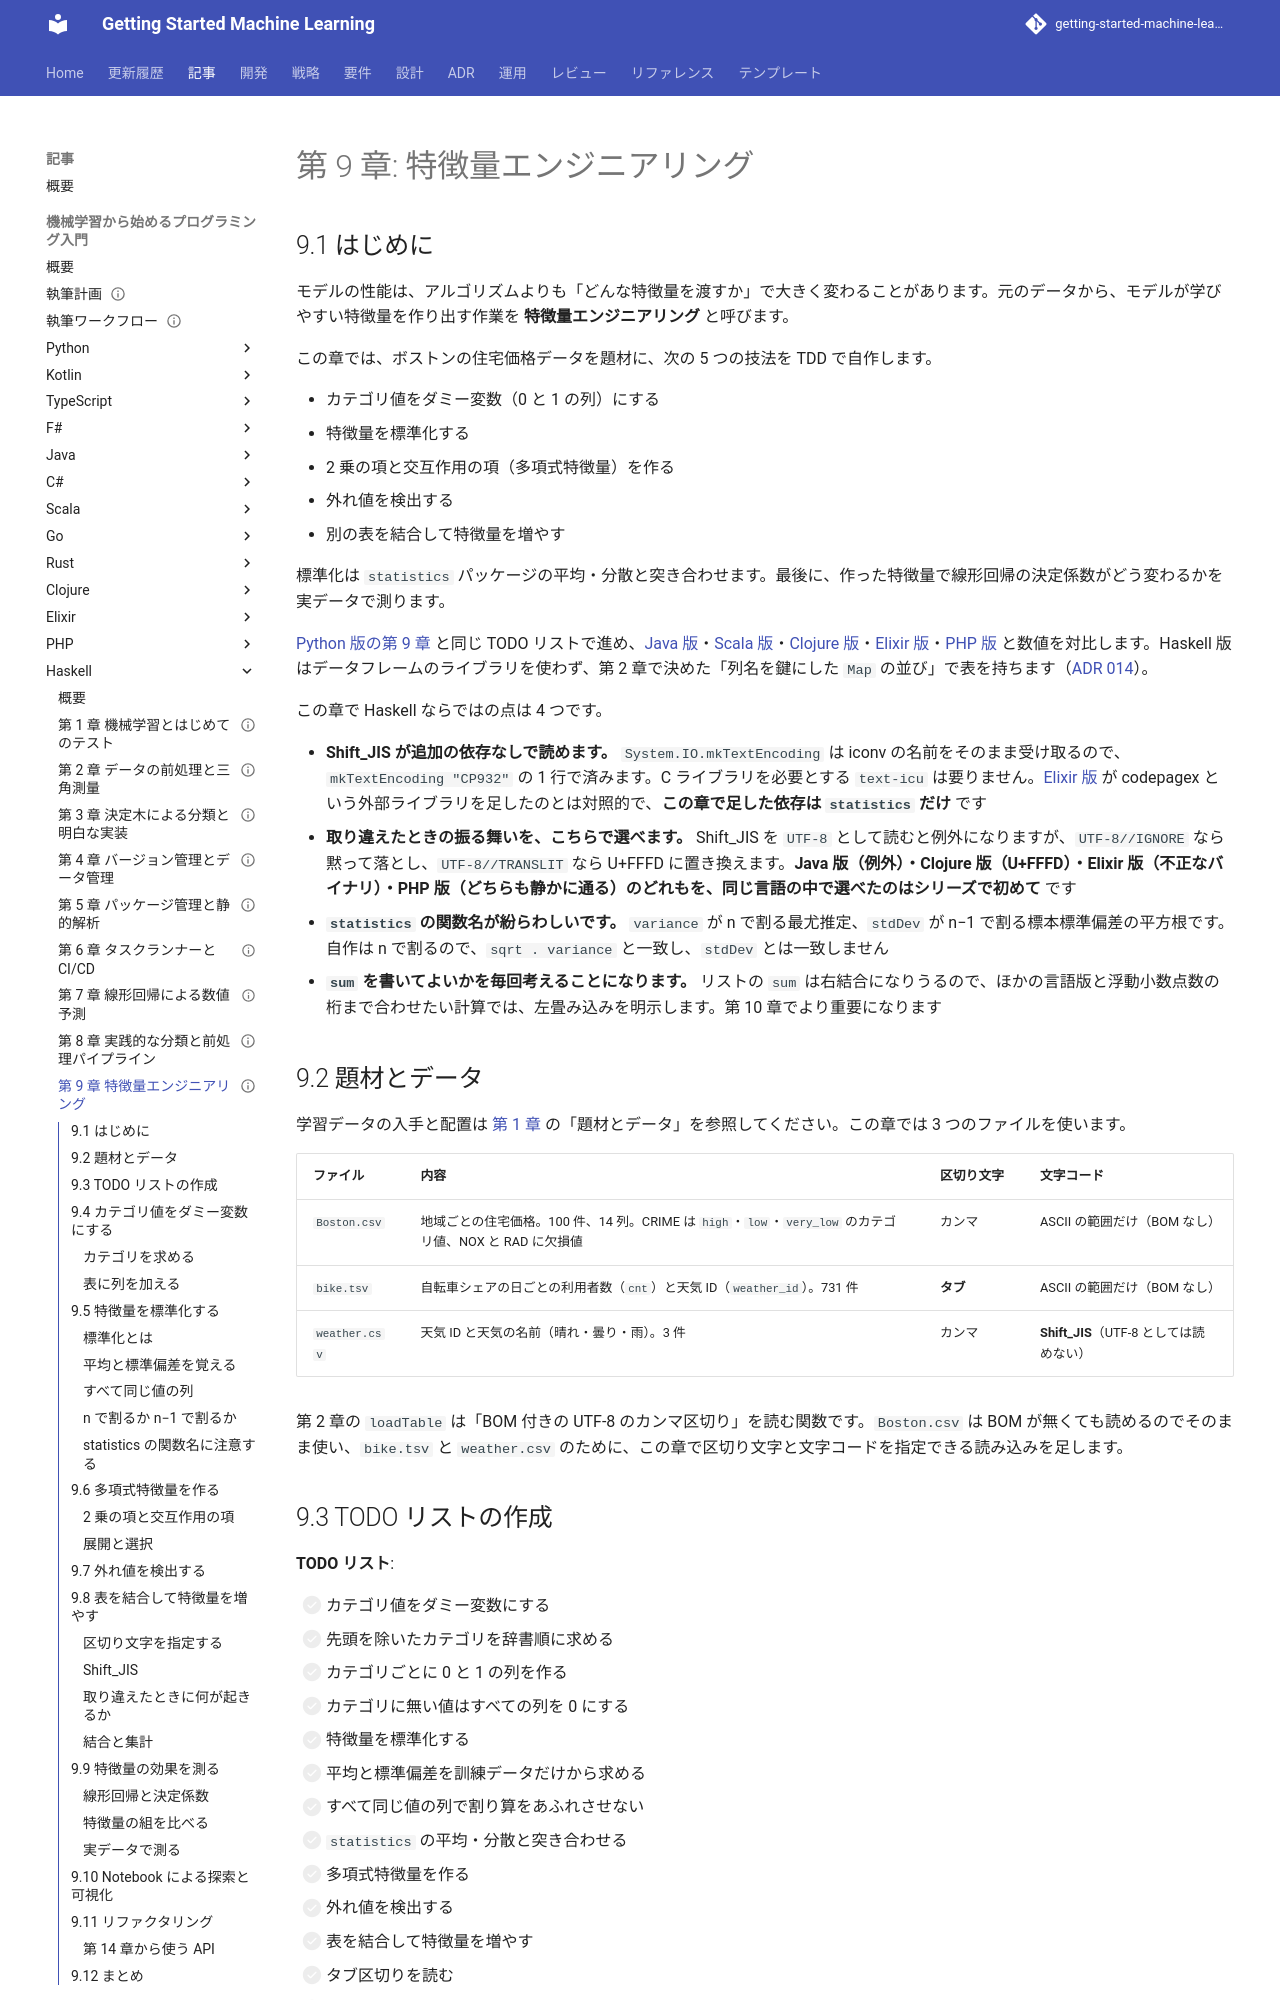

repository: k2works/getting-started-machine-learning · page: article/getting-start-ml/haskell/09-feature-engineering/index.html · generator: mkdocs

---
type: Article
title: "第 9 章: 特徴量エンジニアリング"
description: "ダミー変数・標準化・多項式特徴量・外れ値・表の結合を Haskell の TDD で自作し、標準化を statistics パッケージと突き合わせる。Shift_JIS の CSV を mkTextEncoding の CP932 で読み、文字コードを取り違えたときに Haskell で何が起きるかを実測する。"
tags: [article,getting-start-ml,haskell]
status: draft
generated: { by: claude-code/claude-opus-5, at: 2026-09-24T00:00:00Z }
---

# 第 9 章: 特徴量エンジニアリング

## 9.1 はじめに

モデルの性能は、アルゴリズムよりも「どんな特徴量を渡すか」で大きく変わることがあります。元のデータから、モデルが学びやすい特徴量を作り出す作業を **特徴量エンジニアリング** と呼びます。

この章では、ボストンの住宅価格データを題材に、次の 5 つの技法を TDD で自作します。

- カテゴリ値をダミー変数（0 と 1 の列）にする
- 特徴量を標準化する
- 2 乗の項と交互作用の項（多項式特徴量）を作る
- 外れ値を検出する
- 別の表を結合して特徴量を増やす

標準化は `statistics` パッケージの平均・分散と突き合わせます。最後に、作った特徴量で線形回帰の決定係数がどう変わるかを実データで測ります。

[Python 版の第 9 章](../python/09-feature-engineering.md) と同じ TODO リストで進め、[Java 版](../java/09-feature-engineering.md)・[Scala 版](../scala/09-feature-engineering.md)・[Clojure 版](../clojure/09-feature-engineering.md)・[Elixir 版](../elixir/09-feature-engineering.md)・[PHP 版](../php/09-feature-engineering.md) と数値を対比します。Haskell 版はデータフレームのライブラリを使わず、第 2 章で決めた「列名を鍵にした `Map` の並び」で表を持ちます（[ADR 014](../../../adr/014-haskell-ml-libraries.md)）。

この章で Haskell ならではの点は 4 つです。

- **Shift_JIS が追加の依存なしで読めます。** `System.IO.mkTextEncoding` は iconv の名前をそのまま受け取るので、`mkTextEncoding "CP932"` の 1 行で済みます。C ライブラリを必要とする `text-icu` は要りません。[Elixir 版](../elixir/09-feature-engineering.md) が codepagex という外部ライブラリを足したのとは対照的で、**この章で足した依存は `statistics` だけ** です
- **取り違えたときの振る舞いを、こちらで選べます。** Shift_JIS を `UTF-8` として読むと例外になりますが、`UTF-8//IGNORE` なら黙って落とし、`UTF-8//TRANSLIT` なら U+FFFD に置き換えます。**Java 版（例外）・Clojure 版（U+FFFD）・Elixir 版（不正なバイナリ）・PHP 版（どちらも静かに通る）のどれもを、同じ言語の中で選べたのはシリーズで初めて** です
- **`statistics` の関数名が紛らわしいです。** `variance` が n で割る最尤推定、`stdDev` が n−1 で割る標本標準偏差の平方根です。自作は n で割るので、`sqrt . variance` と一致し、`stdDev` とは一致しません
- **`sum` を書いてよいかを毎回考えることになります。** リストの `sum` は右結合になりうるので、ほかの言語版と浮動小数点数の桁まで合わせたい計算では、左畳み込みを明示します。第 10 章でより重要になります

## 9.2 題材とデータ

学習データの入手と配置は [第 1 章](01-machine-learning-and-first-test.md) の「題材とデータ」を参照してください。この章では 3 つのファイルを使います。

| ファイル | 内容 | 区切り文字 | 文字コード |
|---------|------|----------|-----------|
| `Boston.csv` | 地域ごとの住宅価格。100 件、14 列。CRIME は `high`・`low`・`very_low` のカテゴリ値、NOX と RAD に欠損値 | カンマ | ASCII の範囲だけ（BOM なし） |
| `bike.tsv` | 自転車シェアの日ごとの利用者数（`cnt`）と天気 ID（`weather_id`）。731 件 | **タブ** | ASCII の範囲だけ（BOM なし） |
| `weather.csv` | 天気 ID と天気の名前（晴れ・曇り・雨）。3 件 | カンマ | **Shift_JIS**（UTF-8 としては読めない） |

第 2 章の `loadTable` は「BOM 付きの UTF-8 のカンマ区切り」を読む関数です。`Boston.csv` は BOM が無くても読めるのでそのまま使い、`bike.tsv` と `weather.csv` のために、この章で区切り文字と文字コードを指定できる読み込みを足します。
